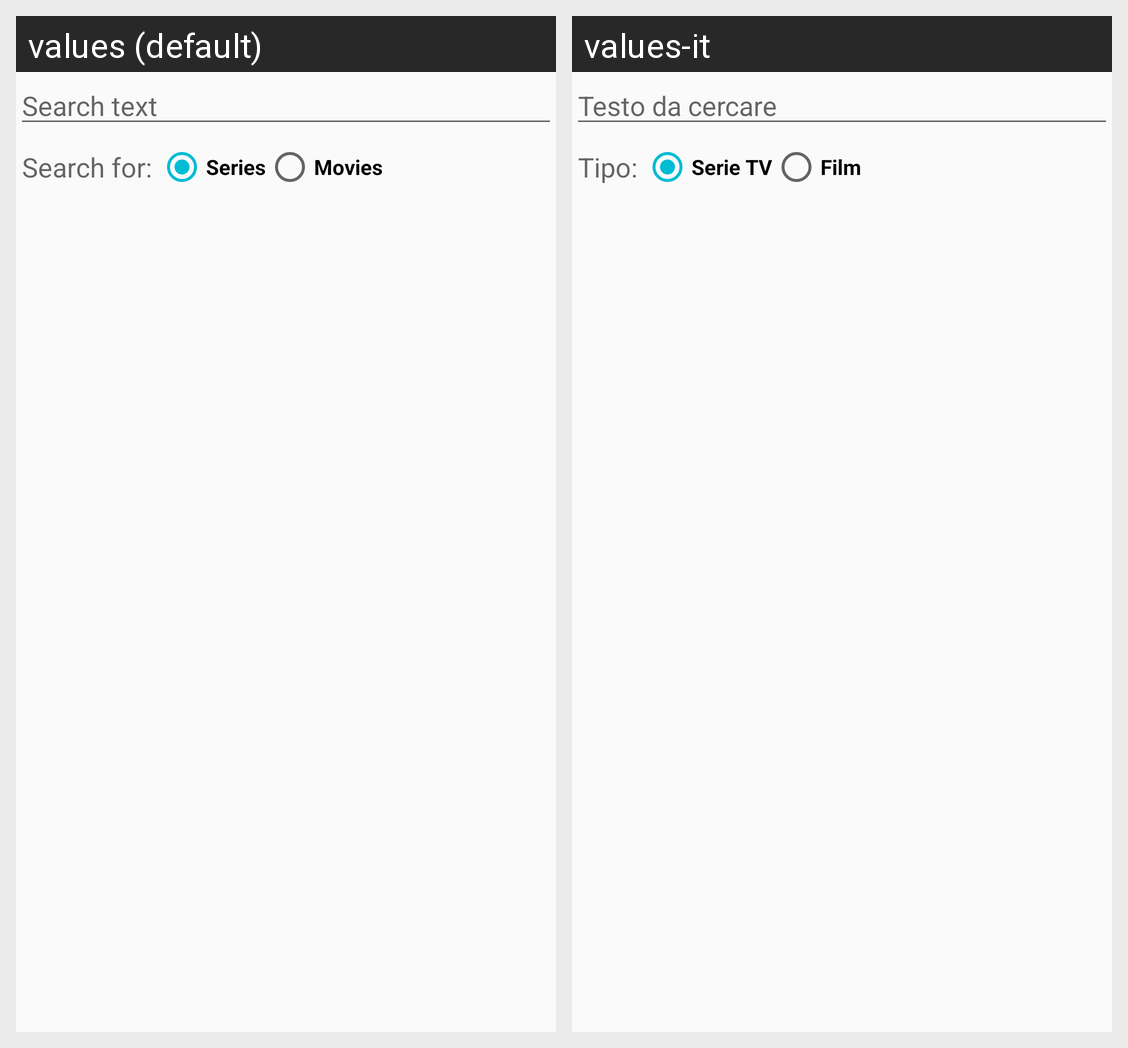

For this localized Android screen grid, give each drawn string resource with its value in every locale shown.
Android screen res/layout/dialog_search.xml rendered under 2 locales, left to right: values (default), values-it. Device: Nexus 5 (rendered at 1080×1920; each locale shown at half size, 540×960, under a caption strip naming it); theme AppTheme.
Strings drawn on this screen, with the default value and each locale's value (text and hints the layout hard-codes, and strings that could not be matched under every locale, appear in the picture but are not listed):

search_hint
  values: Search text
  values-it: Testo da cercare

search_type
  values: Search for:
  values-it: Tipo:

search_series
  values: Series
  values-it: Serie TV

search_movies
  values: Movies
  values-it: Film
